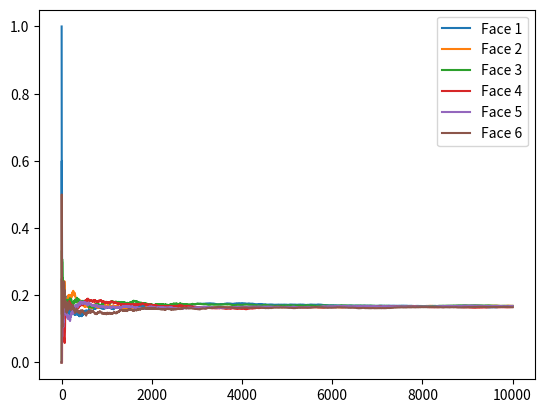

Recreate this plot in Python.
# Question 2a

import random as rand
import matplotlib.pyplot as plt
import numpy as np

def generate_rolls(steps):
    rolls = []
    for i in range(steps):
        result_on_rolling = rand.randrange(1, 7, 1)
        rolls.append(result_on_rolling)
    return rolls


def probability_for_every_face(steps):
    count = [0, 0, 0, 0, 0, 0]
    probability_arr = []
    rolls = generate_rolls(steps)

    for i in rolls:
        count[i - 1] += 1
        probability_arr.append([j / sum(count) for j in count])

    return np.array(probability_arr)  # Convert to NumPy array

def plot_probabilities(steps):
    probabilities = probability_for_every_face(steps)

    for i in range(6):
        plt.plot(probabilities[:, i], label=f'Face {i + 1}')

    plt.legend()
    plt.show()

steps = 10000
probabilities = probability_for_every_face(steps)
convergence = np.argmax(np.abs(probabilities[:, -1] - 1/6) < 1e-3)

print(f"Convergence occurs at step: {convergence}")
plot_probabilities(steps)
